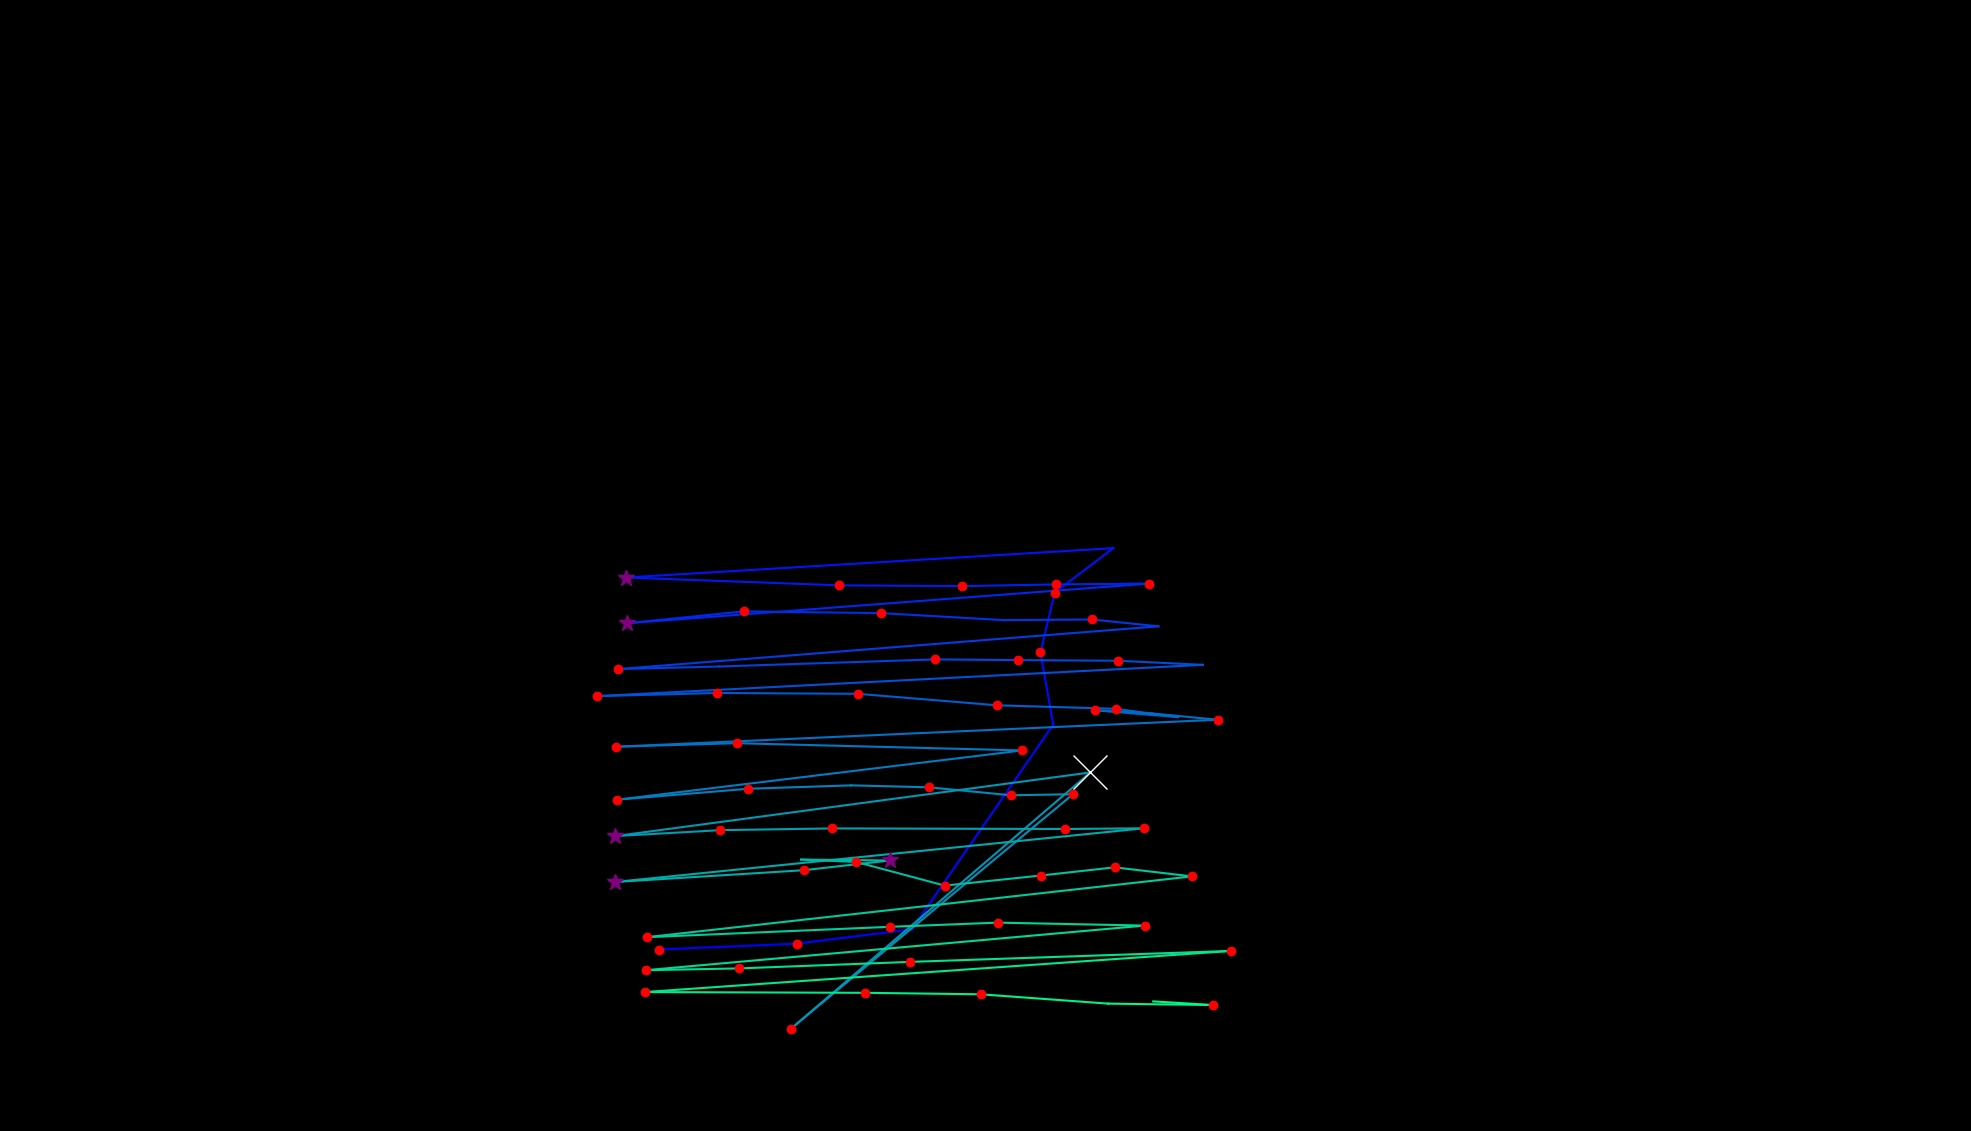

The file beside this chart, header and first rows:
, fixation_id, timestamp, avg_gaze_x, avg_gaze_y, duration
0, 238.0, 66637, 855.5, 235.7, 132.6
1, 239.0, 66854, 1035, 243.3, 120.5
2, 240.0, 67046, 1184, 262, 108.5
3, 241.0, 67504, 1368, 527.8, 96.4
4, 242.0, 67637, 1351, 621.5, 229
5, 243.0, 67890, 1370, 699.2, 144.6
6, 244.0, 68083, 1446, 757, 12.05
7, 245.0, 68372, 813.1, 718.8, 361.5
8, 246.0, 69035, 1090, 708.7, 144.6
9, 247.0, 69288, 1249, 707.6, 120.5
10, 248.0, 69444, 1371, 709.8, 144.6
11, 249.0, 69625, 1493, 711, 132.6
12, 250.0, 69854, 814.4, 659.4, 289.2
13, 251.0, 70203, 965.8, 674.8, 132.6
14, 252.0, 70384, 1144, 672.6, 132.6
15, 253.0, 70637, 1303, 663.5, 108.5
16, 254.0, 70770, 1418, 664.3, 144.6
17, 255.0, 70938, 1504, 655.4, 108.5
18, 256.0, 71264, 803, 599.9, 168.7
19, 257.0, 71457, 934.2, 603.3, 108.5
20, 258.0, 71842, 1215, 612.5, 156.7
21, 259.0, 72035, 1322, 611.5, 180.8
22, 260.0, 72288, 1451, 610.7, 120.5
23, 261.0, 72457, 1562, 605.4, 96.4
24, 262.0, 73011, 775.2, 564.8, 168.7
25, 263.0, 73276, 931.3, 568.9, 132.6
26, 264.0, 73469, 1114, 567.8, 204.9
27, 265.0, 73758, 1295, 552.8, 120.5
28, 266.0, 73999, 1449, 548.3, 192.8
29, 267.0, 74240, 1530, 537.5, 108.5
30, 268.0, 74397, 1423, 546.3, 120.5
31, 269.0, 74553, 1496, 542.3, 96.4
32, 270.0, 74698, 1581, 534.1, 132.6
33, 271.0, 74951, 799.9, 499, 168.7
34, 272.0, 75144, 956.6, 503.6, 132.6
35, 273.0, 75758, 1328, 494.2, 229
36, 274.0, 76325, 801.7, 430.3, 180.8
37, 275.0, 76602, 971.7, 444.5, 192.8
38, 276.0, 76867, 1105, 448.9, 108.5
39, 277.0, 77000, 1206, 446.4, 156.7
40, 278.0, 77180, 1313, 436, 120.5
41, 279.0, 77337, 1393, 437.4, 144.6
42, 280.0, 77699, 1027, 132.6, 192.8
43, 281.0, 78060, 1416, 465.6, 566.4
44, 282.0, 78928, 799, 383, 265.1
45, 283.0, 79277, 935.6, 390.7, 180.8
46, 284.0, 79530, 1081, 393, 204.9
47, 285.0, 80097, 1383, 392.2, 204.9
48, 286.0, 80325, 1486, 393.1, 204.9
49, 287.0, 80723, 798.9, 323.4, 265.1
50, 288.0, 81085, 1044, 338.7, 132.6
51, 289.0, 81277, 1156, 351.4, 265.1
52, 290.0, 81579, 1040, 352.5, 108.5
53, 291.0, 81711, 1112, 349.4, 132.6
54, 292.0, 81916, 1227, 318.7, 156.7
55, 293.0, 82097, 1352, 331.8, 241
56, 294.0, 82386, 1447, 342.4, 132.6
57, 295.0, 82543, 1548, 330.7, 120.5
58, 296.0, 82796, 840.1, 251.7, 120.5
59, 297.0, 83121, 1156, 265.2, 168.7
... 12 more rows
